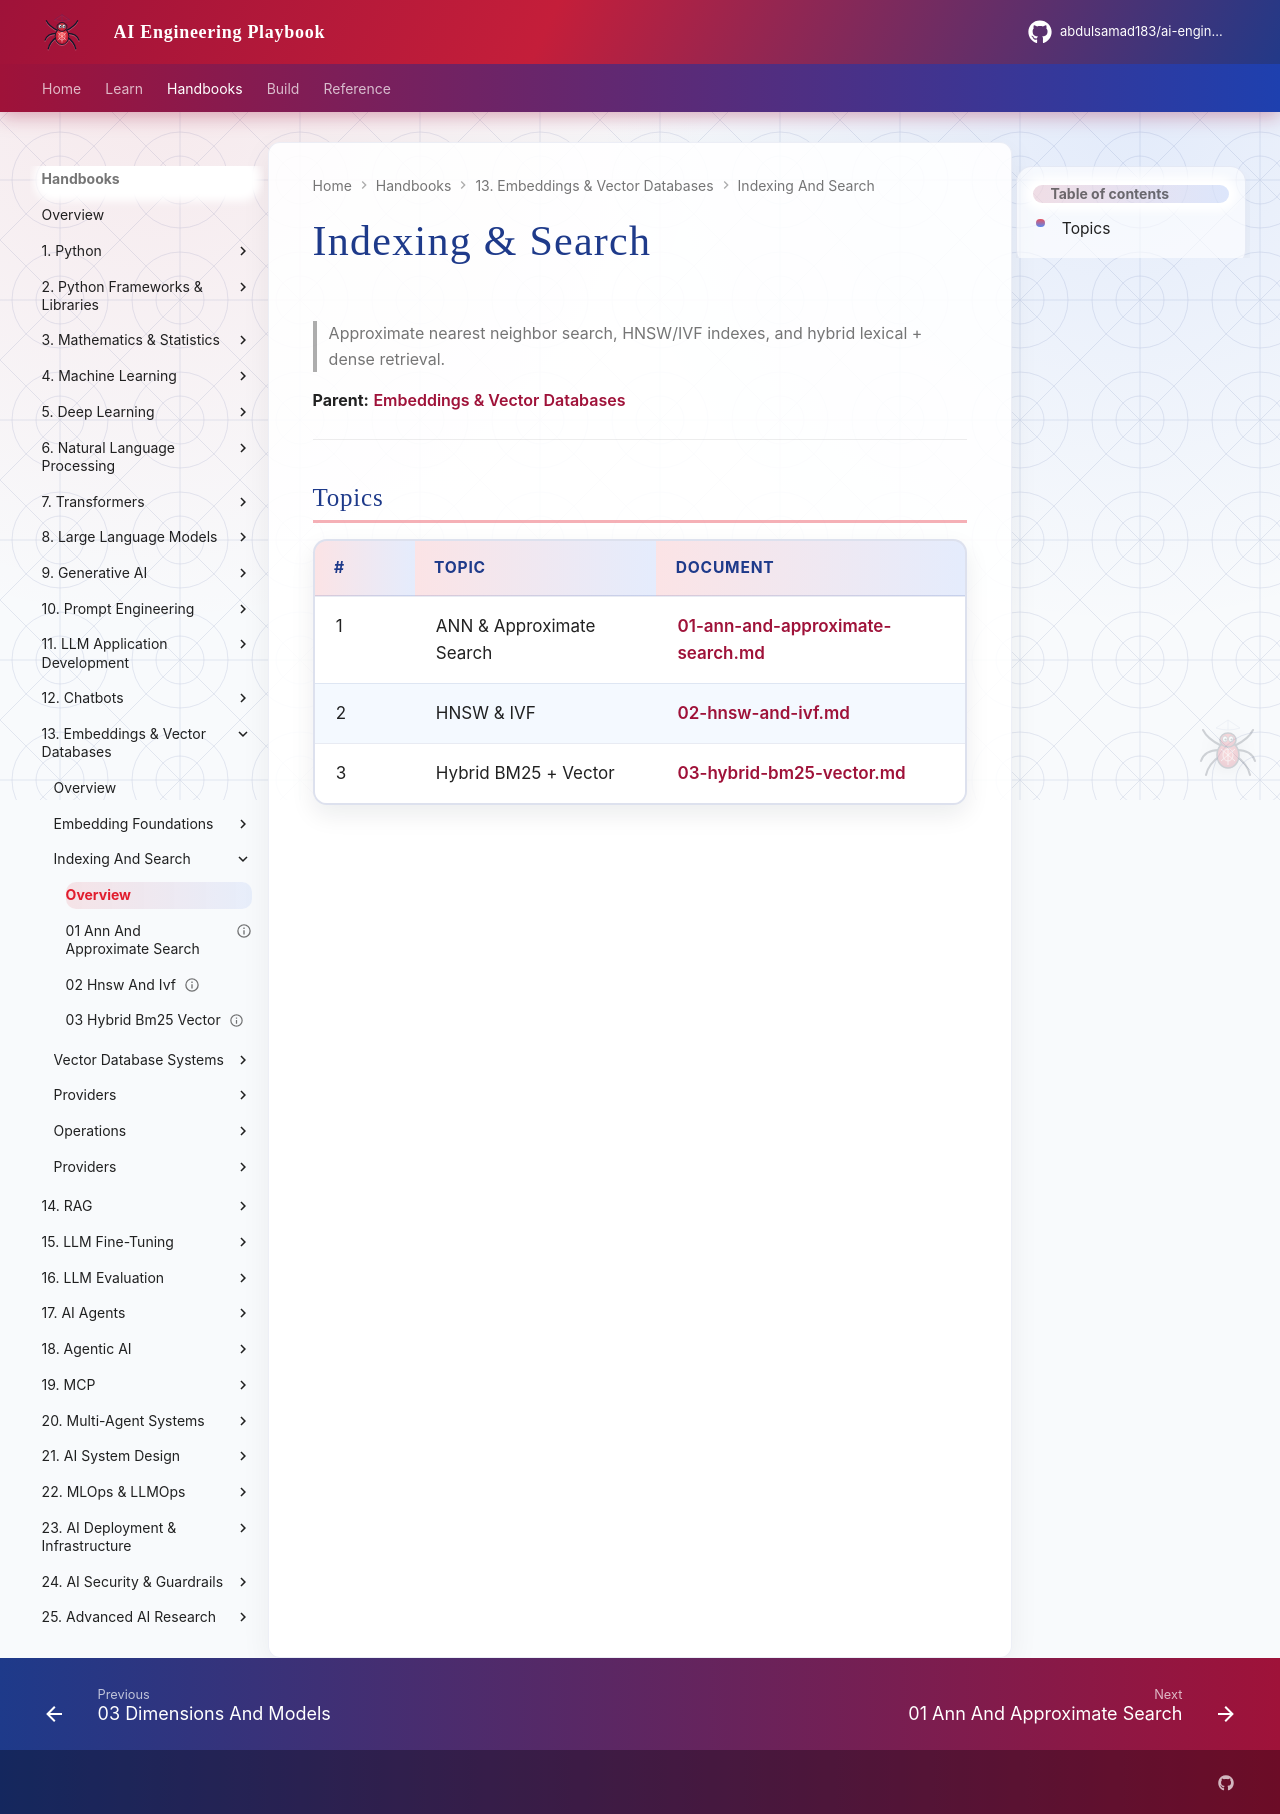

repository: abdulsamad183/ai-engineering-playbook · page: domains/embeddings-vector-databases/indexing-and-search/index.html · generator: mkdocs

# Indexing & Search

> Approximate nearest neighbor search, HNSW/IVF indexes, and hybrid lexical + dense retrieval.

**Parent:** [Embeddings & Vector Databases](../README.md)

---

## Topics

| # | Topic | Document |
|---|-------|----------|
| 1 | ANN & Approximate Search | [01-ann-and-approximate-search.md](01-ann-and-approximate-search.md) |
| 2 | HNSW & IVF | [02-hnsw-and-ivf.md](02-hnsw-and-ivf.md) |
| 3 | Hybrid BM25 + Vector | [03-hybrid-bm25-vector.md](03-hybrid-bm25-vector.md) |
